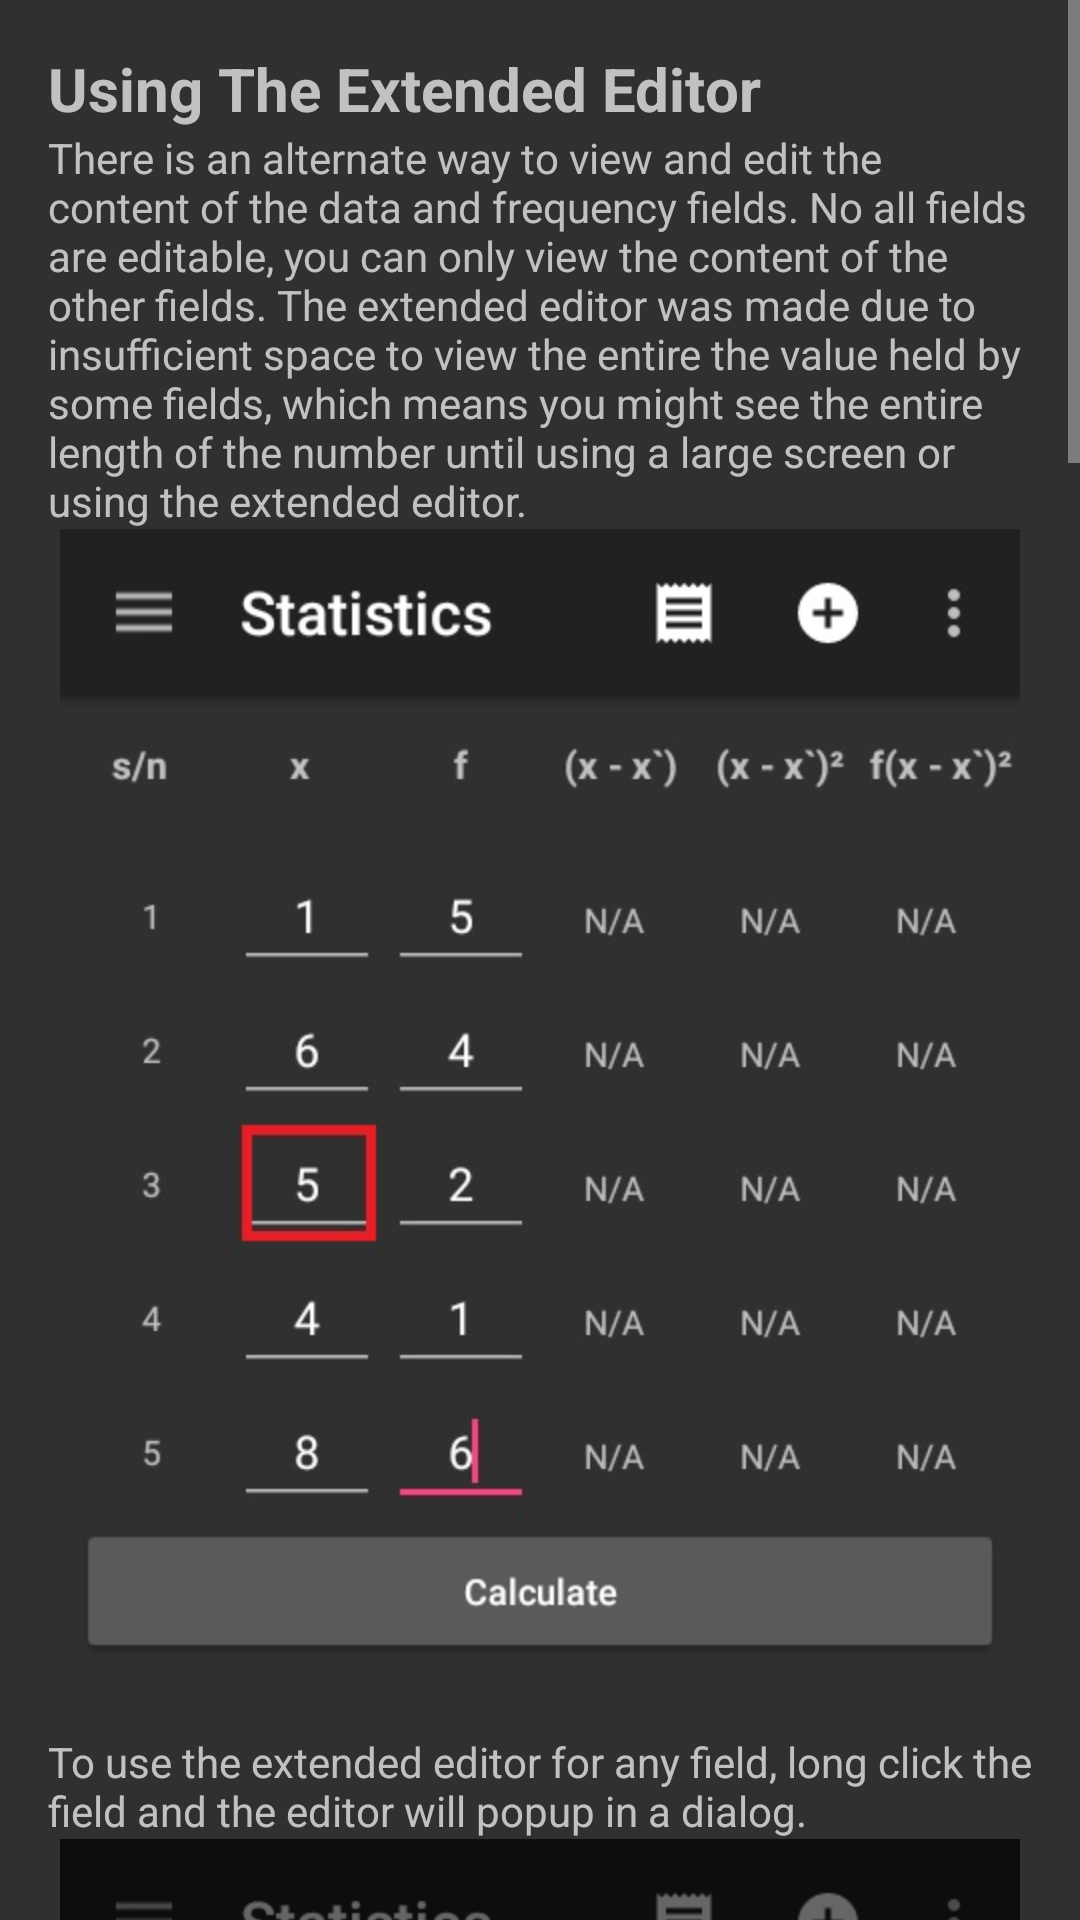

Layout XML and referenced resources for this Android screen:
<!-- AndroidManifest.xml: application theme AppTheme.Dark -->
<!-- res/layout/stat_using_extended_editor.xml -->
<?xml version="1.0" encoding="utf-8"?>
<ScrollView xmlns:android="http://schemas.android.com/apk/res/android"
    xmlns:app="http://schemas.android.com/apk/res-auto"
    android:orientation="vertical"
    android:layout_width="match_parent"
    android:layout_height="match_parent">

    <LinearLayout
        android:layout_width="match_parent"
        android:layout_height="match_parent"
        android:orientation="vertical"
        android:paddingLeft="@dimen/activity_horizontal_margin"
        android:paddingTop="@dimen/activity_horizontal_margin"
        android:paddingRight="@dimen/activity_horizontal_margin"
        android:paddingBottom="@dimen/activity_horizontal_margin">

        <TextView
            android:layout_width="match_parent"
            android:layout_height="wrap_content"
            android:textStyle="bold"
            android:textSize="@dimen/txt_size_18"
            android:text="Using The Extended Editor"/>

        <TextView
            android:layout_width="match_parent"
            android:layout_height="wrap_content"
            android:text="There is an alternate way to view and edit the content of the data and frequency fields. No all fields are editable, you can only view the content of the other fields. The extended editor was made due to insufficient space to view the entire the value held by some fields, which means you might see the entire length of the number until using a large screen or using the extended editor."/>

        <ImageView
            android:layout_width="match_parent"
            android:layout_height="wrap_content"
            android:src="@mipmap/stat_rows_with_data"/>

        <TextView
            android:layout_width="match_parent"
            android:layout_height="wrap_content"
            android:text="To use the extended editor for any field, long click the field and the editor will popup in a dialog."/>

        <ImageView
            android:layout_width="match_parent"
            android:layout_height="wrap_content"
            android:src="@mipmap/stat_extended_editor_editable"/>

        <TextView
            android:layout_width="match_parent"
            android:layout_height="wrap_content"
            android:text="If you click ok on the dialog, any change made to the text in the editor in the dialog will reflect in the view longed clicked earlier. If however cancel is clicked, the change will be not be effective. This however only applies to editable fields, uneditable fields are greyed out(disabled), you can only view the content of such fields."/>

        <ImageView
            android:layout_width="match_parent"
            android:layout_height="wrap_content"
            android:src="@mipmap/stat_extended_editor_uneditable"/>

        <TextView
            android:layout_width="match_parent"
            android:layout_height="wrap_content"
            android:text="Using the copy button shown below, you can copy the content of one field to the clipboard and use it any where on your device."/>

        <ImageView
            android:layout_width="match_parent"
            android:layout_height="wrap_content"
            android:src="@mipmap/stat_extended_editor_copy_btn"/>

        <TextView
            android:layout_width="match_parent"
            android:layout_height="wrap_content"
            android:text="Editor Labels:"/>

        <ImageView
            android:layout_width="match_parent"
            android:layout_height="wrap_content"
            android:src="@mipmap/stat_extended_editor_labels"/>

        <TextView
            android:layout_width="match_parent"
            android:layout_height="wrap_content"
            android:text="The selected labels in the editor imply the following: "/>
        <TextView
            android:layout_width="match_parent"
            android:layout_height="wrap_content"
            android:text="1: Contains the value 'View/Edit' which implies the use can view and edit the content of the editor, while 'View' indicates the user can only view the value of the editor."/>
        <TextView
            android:layout_width="match_parent"
            android:layout_height="wrap_content"
            android:text="2: Indicates the row number of the field that is being extended."/>
        <TextView
            android:layout_width="match_parent"
            android:layout_height="wrap_content"
            android:text="3: Indicates the type of field that is being extended, it contains the following values: Data, Frequency, (x - x') for Deviation, (x - x')² for Deviation squared, f(x - x')² for Deviation Squared times Frequency fields."/>


    </LinearLayout>
</ScrollView>
<!-- resources referenced by this layout -->
<resources>
  <dimen name="activity_horizontal_margin">16dp</dimen>
  <dimen name="txt_size_18">20sp</dimen>
  <!-- mipmap stat_extended_editor_copy_btn: jpg bitmap (mipmap-hdpi, 27490 bytes) -->
  <!-- mipmap stat_extended_editor_editable: png bitmap (mipmap-hdpi, 19300 bytes) -->
  <!-- mipmap stat_extended_editor_labels: jpg bitmap (mipmap-hdpi, 32662 bytes) -->
  <!-- mipmap stat_extended_editor_uneditable: png bitmap (mipmap-hdpi, 18457 bytes) -->
  <!-- mipmap stat_rows_with_data: jpg bitmap (mipmap-hdpi, 32545 bytes) -->
  <style name="AppTheme.Dark" parent="Theme.AppCompat">
          <item name="windowActionBar">false</item>
          <item name="android:windowActionBar">false</item>
          <item name="windowNoTitle">true</item>
          <item name="android:windowNoTitle">true</item>
          <item tools:targetApi="23" name="android:drawableTint">@color/white</item>
  
          <item name="colorAccent">@color/colorAccent</item>
          <item name="android:textAllCaps">false</item>
          <item name="listBackgroundColor">@color/listBackgroundDark</item>
      </style>
  <color name="white">#FFF</color>
  <color name="colorAccent">#FF4081</color>
  <color name="listBackgroundDark">#363640</color>
</resources>
